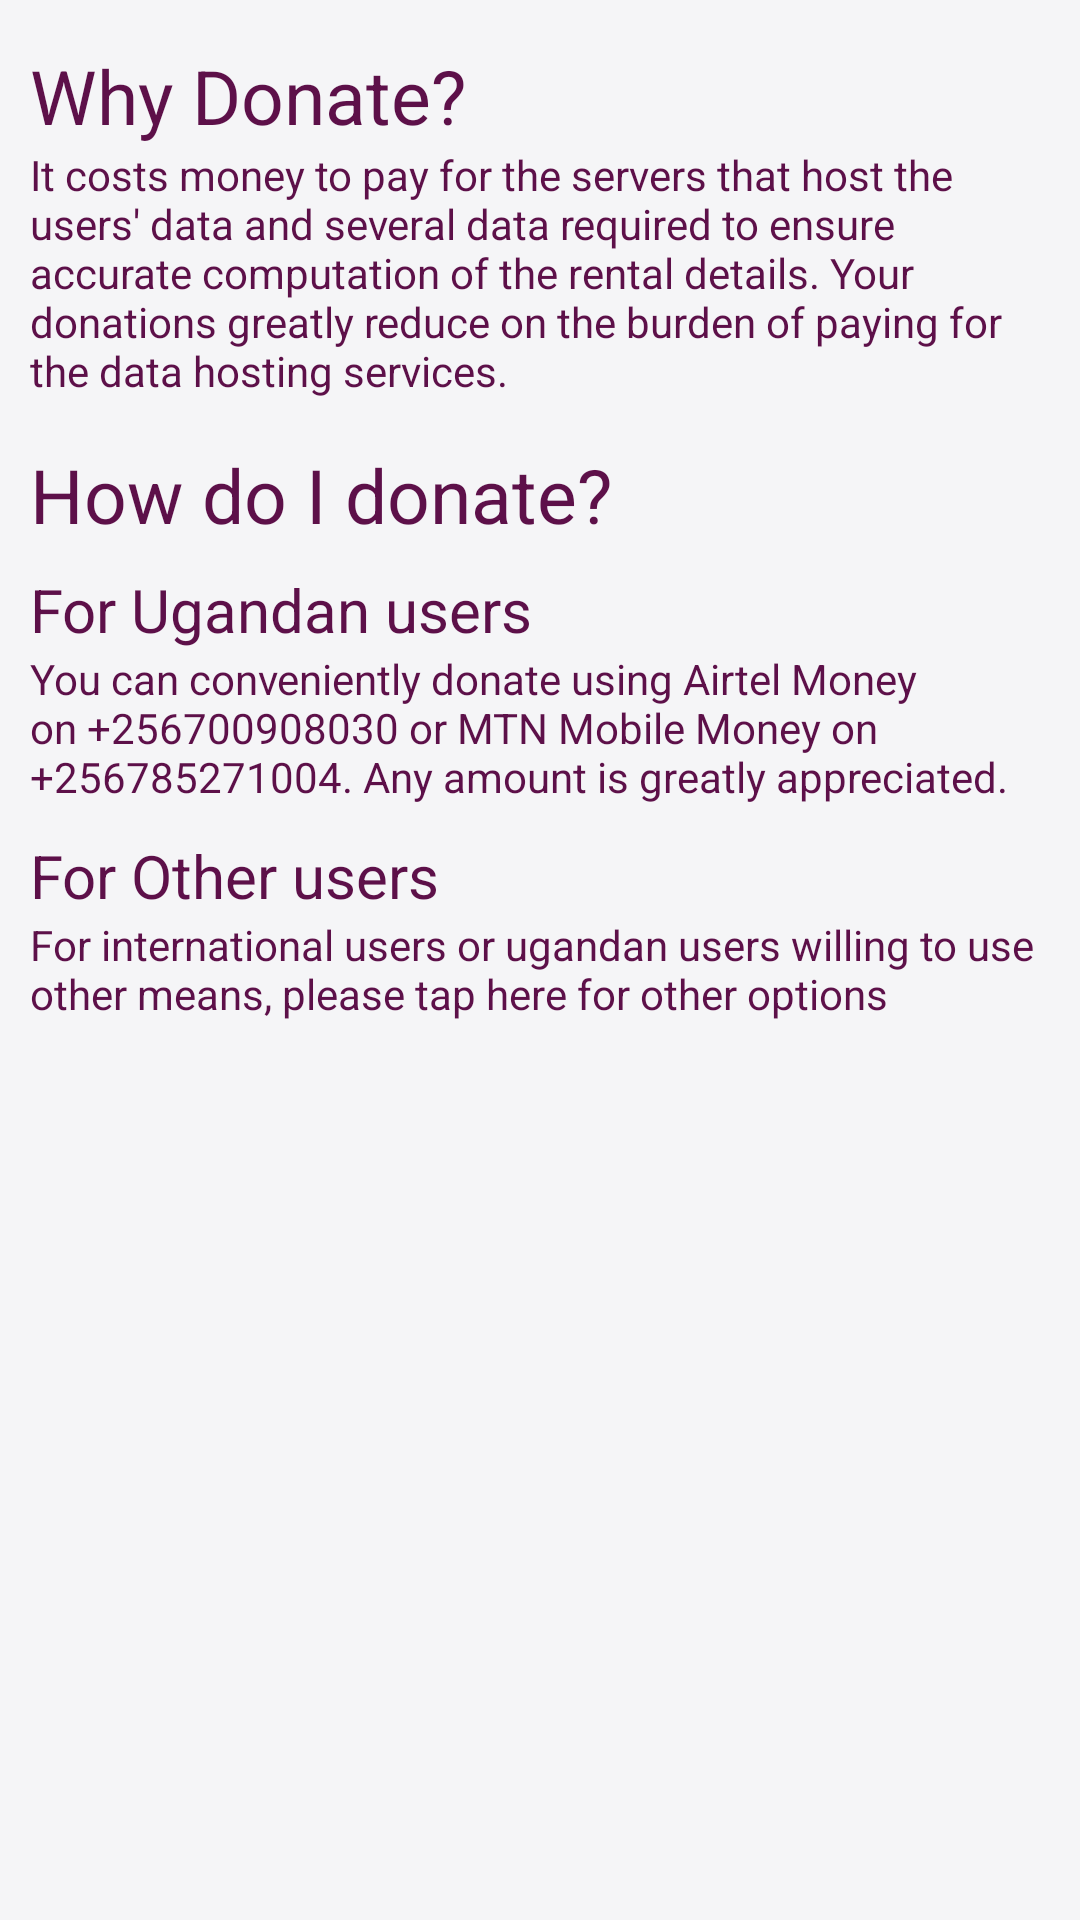

Reconstruct the res/layout file that produces this screen, plus the resources it refers to.
<!-- AndroidManifest.xml: application theme AppTheme -->
<!-- res/layout/fragment_donate.xml -->
<?xml version="1.0" encoding="utf-8"?>
<FrameLayout xmlns:android="http://schemas.android.com/apk/res/android"
    xmlns:tools="http://schemas.android.com/tools"
    android:layout_width="match_parent"
    android:layout_height="match_parent"
    xmlns:app="http://schemas.android.com/apk/res-auto"
    tools:context=".presentation.ui.donate.Donate">

    <androidx.constraintlayout.widget.ConstraintLayout
        android:layout_width="match_parent"
        android:layout_height="match_parent"
        android:paddingHorizontal="@dimen/extraLargePaddingStart">

        <com.google.android.material.textview.MaterialTextView
            android:id="@+id/why_donate"
            android:layout_width="wrap_content"
            android:layout_height="wrap_content"
            android:text="Why Donate?"
            android:textSize="25sp"
            app:layout_constraintStart_toStartOf="parent"
            app:layout_constraintTop_toTopOf="parent"
            android:layout_marginTop="15dp"/>

        <com.google.android.material.textview.MaterialTextView
            android:id="@+id/why_donate_content"
            android:layout_width="wrap_content"
            android:layout_height="wrap_content"
            app:layout_constraintStart_toStartOf="parent"
            app:layout_constraintEnd_toEndOf="parent"
            app:layout_constraintTop_toBottomOf="@id/why_donate"
            android:text="It costs money to pay for the servers that host the users' data and several data required to ensure accurate computation of the rental details. Your donations greatly reduce on the burden of paying for the data hosting services."/>

        <com.google.android.material.textview.MaterialTextView
            android:id="@+id/how_do_i_donate"
            android:layout_width="wrap_content"
            android:layout_height="wrap_content"
            android:text="How do I donate?"
            android:layout_marginTop="15dp"
            app:layout_constraintStart_toStartOf="parent"
            app:layout_constraintTop_toBottomOf="@id/why_donate_content"
            android:textSize="25sp"/>

        <com.google.android.material.textview.MaterialTextView
            android:id="@+id/for_uganda"
            android:layout_width="wrap_content"
            android:layout_height="wrap_content"
            app:layout_constraintStart_toStartOf="parent"
            android:textAlignment="center"
            android:gravity="center"
            app:layout_constraintTop_toBottomOf="@+id/how_do_i_donate"
            android:text="For Ugandan users"
            android:textSize="20sp"
            android:layout_marginTop="8dp"/>

        <com.google.android.material.textview.MaterialTextView
            android:id="@+id/for_uganda_content"
            android:layout_width="wrap_content"
            android:layout_height="wrap_content"
            app:layout_constraintStart_toStartOf="parent"
            app:layout_constraintTop_toBottomOf="@id/for_uganda"
            android:text="You can conveniently donate using Airtel Money on +256700908030 or MTN Mobile Money on +256785271004. Any amount is greatly appreciated."/>

        <com.google.android.material.textview.MaterialTextView
            android:id="@+id/for_other"
            android:layout_width="wrap_content"
            android:layout_height="wrap_content"
            app:layout_constraintStart_toStartOf="parent"
            android:textSize="20sp"
            android:layout_marginTop="10dp"
            app:layout_constraintTop_toBottomOf="@id/for_uganda_content"
            android:text="For Other users"/>

        <com.google.android.material.textview.MaterialTextView
            android:id="@+id/for_other_content"
            android:layout_width="wrap_content"
            android:layout_height="wrap_content"
            app:layout_constraintStart_toStartOf="parent"
            app:layout_constraintTop_toBottomOf="@id/for_other"
            android:text="For international users or ugandan users willing to use other means, please tap here for other options"/>
    </androidx.constraintlayout.widget.ConstraintLayout>
</FrameLayout>
<!-- resources referenced by this layout -->
<resources>
  <dimen name="extraLargePaddingStart">10dp</dimen>
  <color name="colorPrimary">#5D1049</color>
  <color name="colorPrimaryDark">#4E0D3A</color>
  <color name="colorAccent">#4ee8d0</color>
  <color name="mainBackgroundColor">#f5f5f7</color>
  <color name="white">#FFFFFF</color>
  <color name="primaryLight">#720d5d</color>
  <color name="black">#000000</color>
  <style name="CustomEditTextStyle" parent="Widget.AppCompat.EditText">
          <item name="android:textColor">?mainTextInputColor</item>
          <item name="android:textColorHint">@color/blackLight</item>
          <item name="background">@color/primaryLightShade2</item>
      </style>
  <color name="blackLight">#696969</color>
  <style name="CustomTextViewStyle" parent="Widget.MaterialComponents.TextView">
          <item name="android:textColor">?attr/mainTextColor</item>
          <item name="android:textColorHint">@color/blackLight</item>
      </style>
  <style name="CustomMaterialOutlineButtonStyle" parent="Widget.MaterialComponents.Button.OutlinedButton">
          <item name="strokeColor">@color/custom_selector_color</item>
          <item name="cornerRadius">18dp</item>
      </style>
  <style name="CustomBottomNavigationBarStyle" parent="Widget.MaterialComponents.BottomNavigationView.Colored">
          
      </style>
  <dimen name="cardRadiusSmall">4dp</dimen>
  <dimen name="cardRadiusMedium">8dp</dimen>
  <dimen name="cardRadiusLarge">10dp</dimen>
  <dimen name="smallCardElevation">2dp</dimen>
  <dimen name="mediumCardElevation">4dp</dimen>
  <dimen name="largeCardElevation">6dp</dimen>
  <dimen name="smallMarginStart">2dp</dimen>
  <dimen name="mediumMarginStart">5dp</dimen>
  <dimen name="largeMarginStart">8dp</dimen>
  <dimen name="extraLargeMarginStart">10dp</dimen>
  <dimen name="smallMarginEnd">2dp</dimen>
  <dimen name="mediumMarginEnd">5dp</dimen>
  <dimen name="largeMarginEnd">8dp</dimen>
  <dimen name="extraLargeMarginEnd">10dp</dimen>
  <dimen name="smallMarginTop">2dp</dimen>
  <dimen name="mediumMarginTop">5dp</dimen>
  <dimen name="largeMarginTop">8dp</dimen>
  <dimen name="extraLargeMarginTop">10dp</dimen>
  <dimen name="smallMarginBottom">2dp</dimen>
  <dimen name="mediumMarginBottom">5dp</dimen>
  <dimen name="largeMarginBottom">8dp</dimen>
  <dimen name="extraLargeMarginBottom">10dp</dimen>
  <dimen name="smallPaddingStart">2dp</dimen>
  <dimen name="mediumPaddingStart">5dp</dimen>
  <dimen name="largePaddingStart">8dp</dimen>
  <dimen name="smallPaddingEnd">2dp</dimen>
  <dimen name="mediumPaddingEnd">5dp</dimen>
  <dimen name="largePaddingEnd">8dp</dimen>
  <dimen name="extraLargePaddingEnd">10dp</dimen>
  <dimen name="smallPaddingTop">2dp</dimen>
  <dimen name="mediumPaddingTop">5dp</dimen>
  <dimen name="largePaddingTop">8dp</dimen>
  <dimen name="extraLargePaddingTop">10dp</dimen>
  <dimen name="smallPaddingBottom">2dp</dimen>
  <dimen name="mediumPaddingBottom">5dp</dimen>
  <dimen name="largePaddingBottom">8dp</dimen>
  <dimen name="extraLargePaddingBottom">10dp</dimen>
  <color name="lightPurple">#bdacf0</color>
  <color name="primaryLightShade2">#FAF0F8</color>
  <style name="MaterialAlertDialogButtonNegative" parent="Widget.MaterialComponents.Button.TextButton.Dialog">
          <item name="materialThemeOverlay">@style/MaterialAlertDialogBtnOverlayNegative</item>
          <item name="strokeColor">@color/red_selector_color</item>
      </style>
  <color name="red">#D50000</color>
  <color name="green">#008000</color>
  <style name="MaterialAlertDialogBtnOverlayPositive" parent="">
          <item name="colorPrimary">@color/green</item>
  
      </style>
  <style name="MaterialAlertDialogBtnOverlayNegative" parent="">
          <item name="colorPrimary">@color/red</item>
  
      </style>
</resources>
